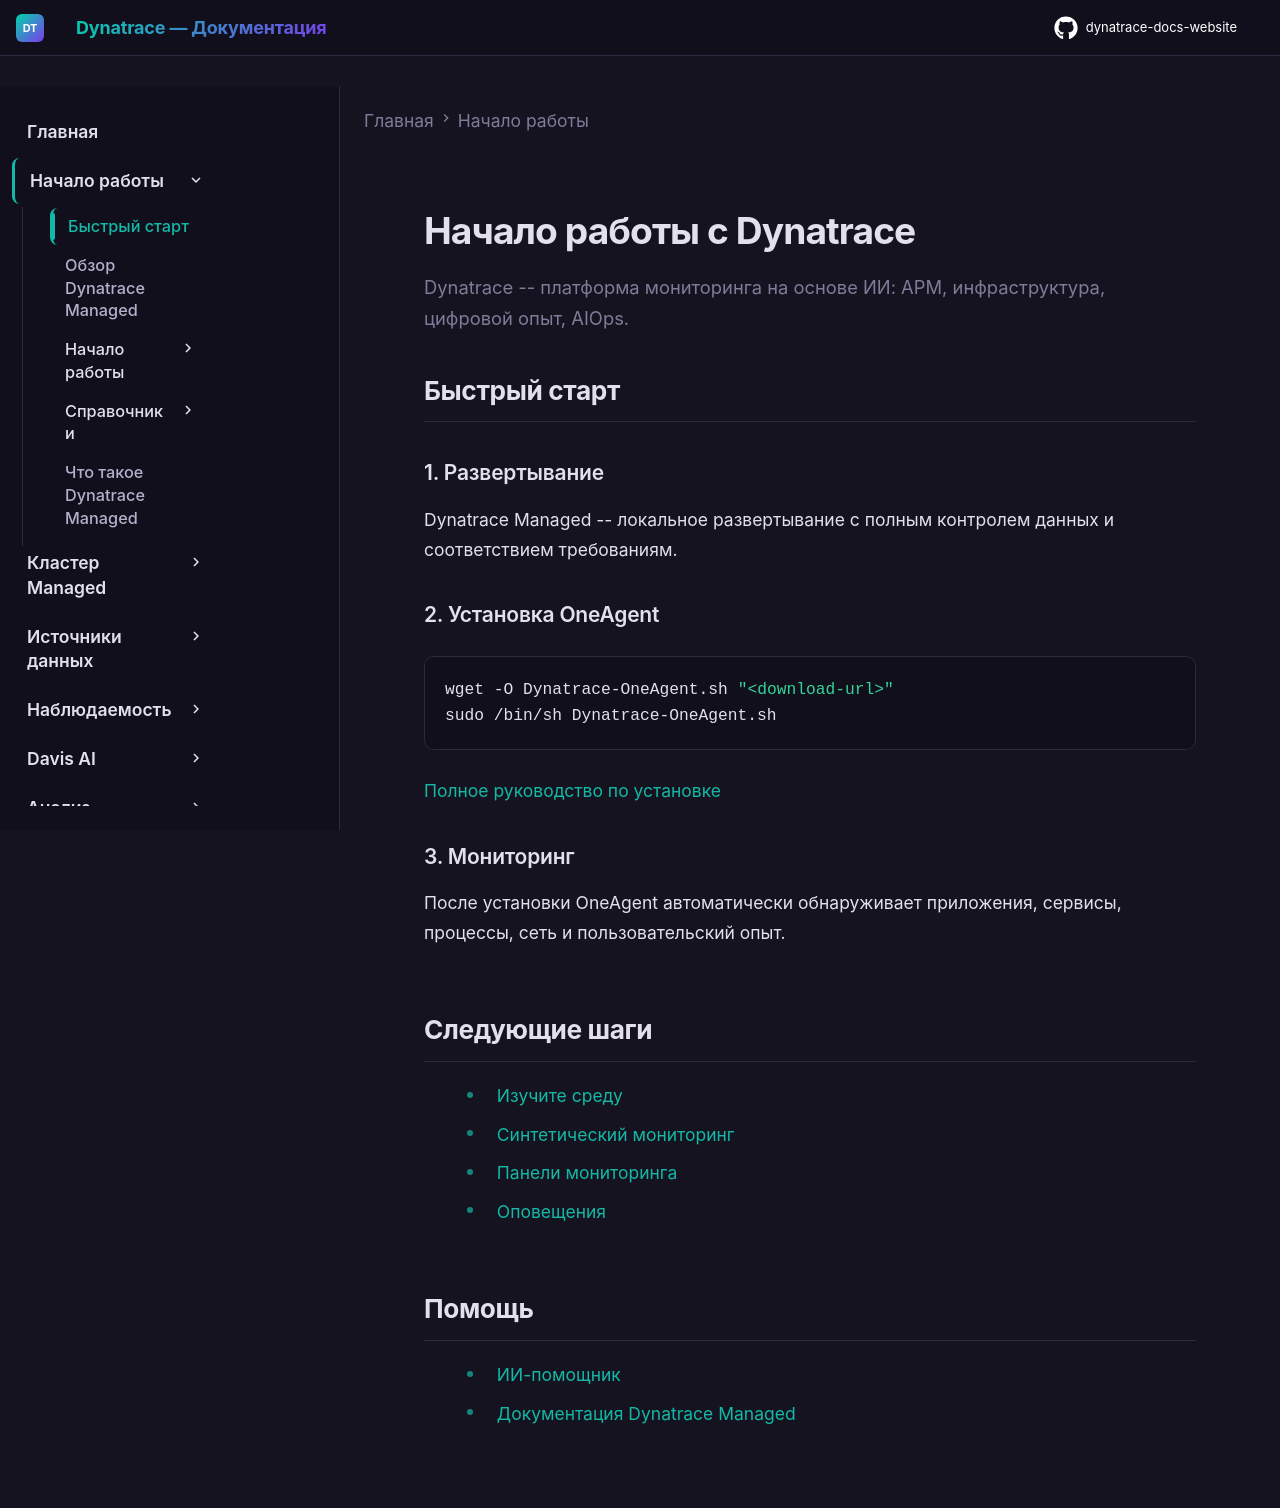

repository: Yerkebulan-Ardabayev/dynatrace-docs-website · page: ru/getting-started/index.html · generator: mkdocs

# Начало работы с Dynatrace

Dynatrace -- платформа мониторинга на основе ИИ: APM, инфраструктура, цифровой опыт, AIOps.

## Быстрый старт

### 1. Развертывание

Dynatrace Managed -- локальное развертывание с полным контролем данных и соответствием требованиям.

### 2. Установка OneAgent

```bash
wget -O Dynatrace-OneAgent.sh "<download-url>"
sudo /bin/sh Dynatrace-OneAgent.sh
```

[Полное руководство по установке](#)

### 3. Мониторинг

После установки OneAgent автоматически обнаруживает приложения, сервисы, процессы, сеть и пользовательский опыт.

## Следующие шаги

- [Изучите среду](#)
- [Синтетический мониторинг](#)
- [Панели мониторинга](#)
- [Оповещения](#)

## Помощь

- [ИИ-помощник](../ai/groq.md)
- [Документация Dynatrace Managed](../managed-ru/index.md)
